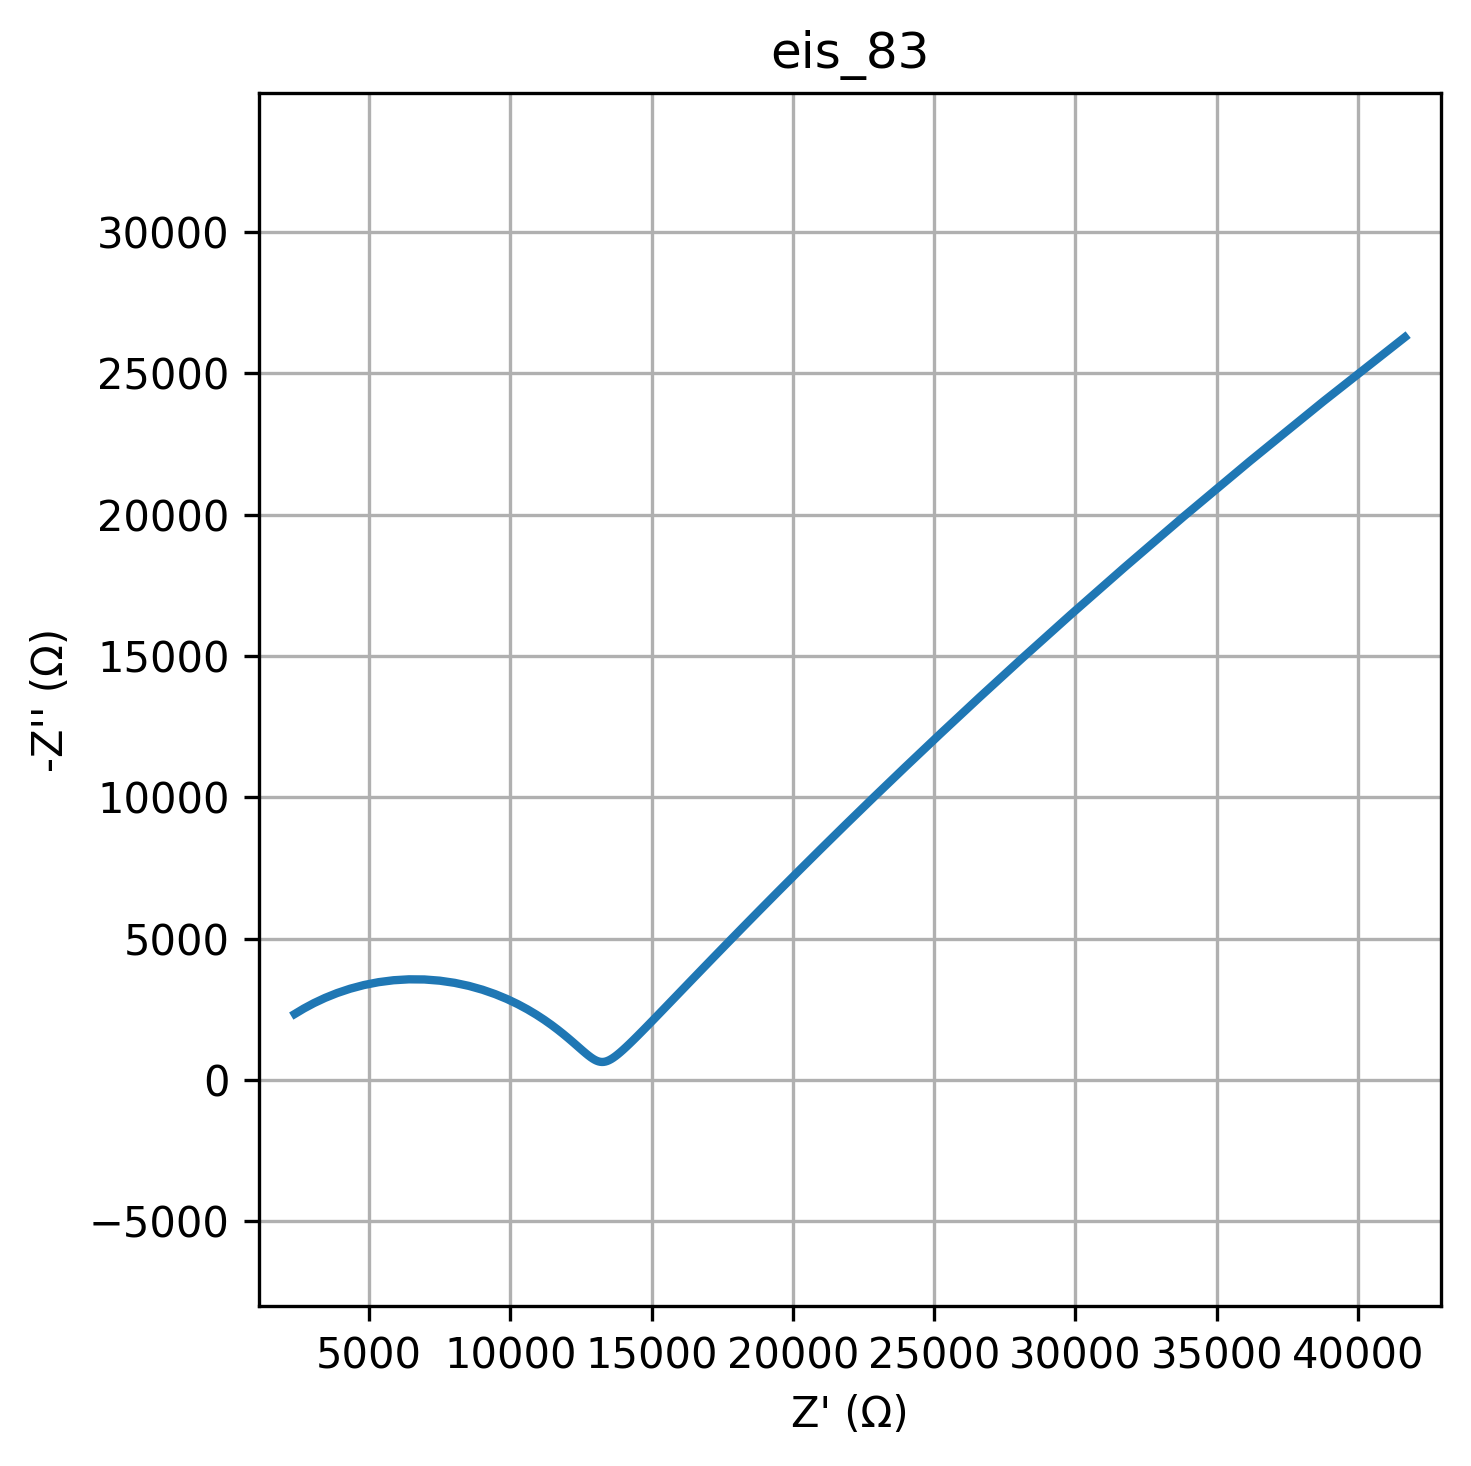

Values plotted in this chart, from the file beside it:
freq, Z_real, Z_imag
0.01, 41656, -26283
0.01226, 38771, -24011
0.01504, 36171, -21897
0.01844, 33829, -19937
0.02262, 31721, -18127
0.02774, 29825, -16460
0.03401, 28121, -14929
0.04171, 26589, -13526
0.05115, 25213, -12244
0.06273, 23977, -11075
0.07693, 22868, -10010
0.09434, 21871, -9041
0.1157, 20977, -8161
0.1419, 20174, -7364
0.174, 19453, -6641
0.2134, 18805, -5987
0.2617, 18224, -5396
0.3209, 17703, -4862
0.3935, 17234, -4380
0.4826, 16813, -3945
0.5918, 16435, -3554
0.7257, 16096, -3201
0.89, 15790, -2884
1.091, 15516, -2599
1.338, 15269, -2343
1.641, 15047, -2114
2.013, 14847, -1908
2.468, 14667, -1724
3.027, 14504, -1560
3.712, 14357, -1414
4.552, 14224, -1285
5.583, 14103, -1170
6.846, 13993, -1069
8.396, 13893, -980.4
10.3, 13801, -903.7
12.63, 13716, -837.9
15.48, 13638, -782.3
18.99, 13564, -736.3
23.29, 13495, -699.5
28.56, 13430, -671.6
35.02, 13367, -652.1
42.94, 13305, -641.2
52.66, 13245, -638.6
64.58, 13184, -644.4
79.2, 13122, -658.8
97.13, 13059, -682
119.1, 12992, -714.2
146.1, 12922, -755.8
179.1, 12846, -807.3
219.7, 12765, -869.1
269.4, 12675, -941.6
330.4, 12576, -1026
405.1, 12466, -1121
496.8, 12343, -1229
609.3, 12205, -1349
747.2, 12050, -1482
916.3, 11875, -1627
1124, 11678, -1784
1378, 11456, -1951
1690, 11206, -2127
... 20 more rows
